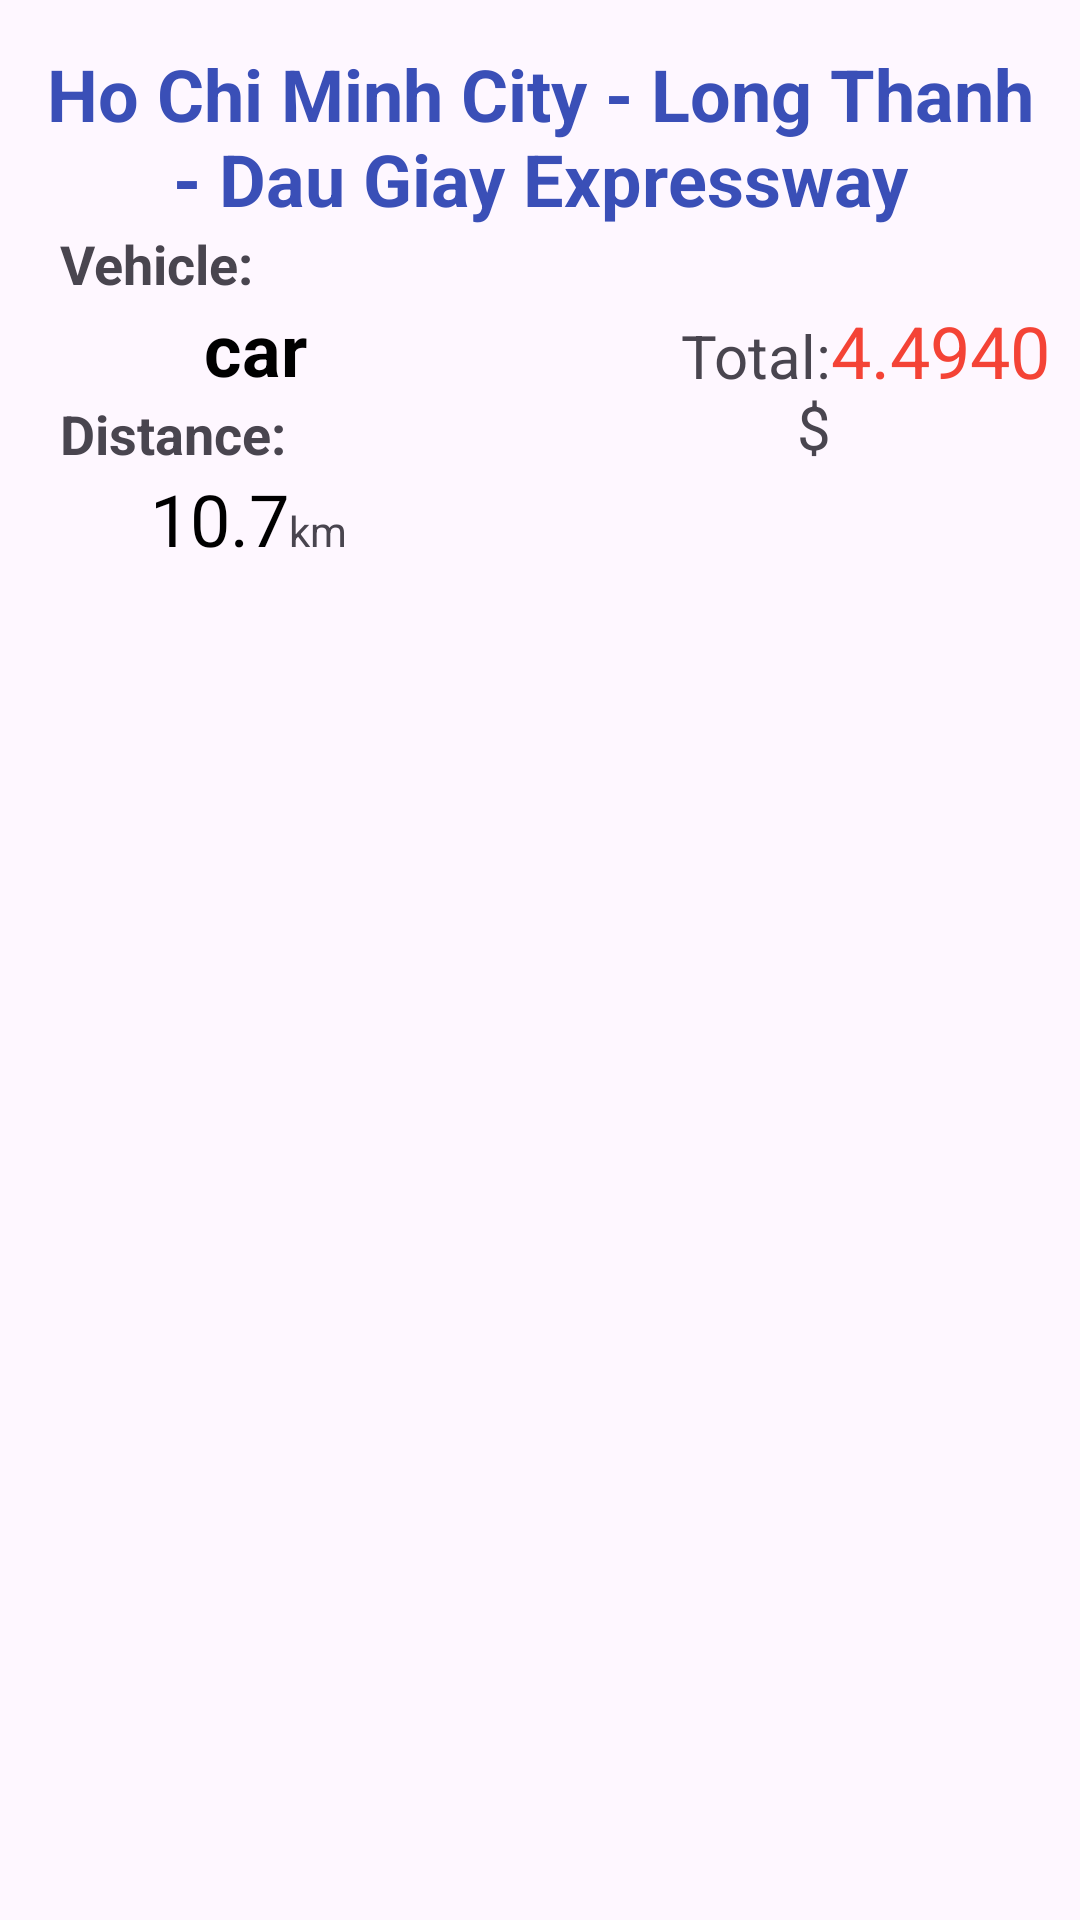

Layout XML and referenced resources for this Android screen:
<!-- AndroidManifest.xml: application theme Theme.BIKEReR -->
<!-- res/layout/trip_history_list.xml -->
<?xml version="1.0" encoding="utf-8"?>
<LinearLayout xmlns:android="http://schemas.android.com/apk/res/android"
    android:orientation="horizontal"
    android:layout_width="match_parent"
    android:layout_height="match_parent"
    android:layout_gravity="center"
    android:gravity="center_horizontal"
    android:padding="5dp">

    <LinearLayout
        android:layout_width="match_parent"
        android:layout_height="wrap_content"
        android:layout_margin="5dp"
        android:background="@drawable/btn_background_1"
        android:orientation="vertical">

        <LinearLayout
            android:layout_width="match_parent"
            android:layout_height="wrap_content"
            android:layout_marginTop="5dp"
            android:orientation="horizontal">

            <TextView
                android:id="@+id/tvDestination"
                android:layout_width="match_parent"
                android:layout_height="match_parent"
                android:gravity="center"
                android:text="Ho Chi Minh City - Long Thanh - Dau Giay Expressway"
                android:textColor="#3A4FB7"
                android:textSize="24sp"
                android:textStyle="bold" />

        </LinearLayout>

        <LinearLayout
            android:layout_width="match_parent"
            android:layout_height="wrap_content"
            android:orientation="horizontal">

            <LinearLayout
                android:layout_width="206dp"
                android:layout_height="wrap_content"
                android:layout_weight="1"
                android:orientation="vertical">

                <TextView
                    android:id="@+id/textView6"
                    android:layout_width="match_parent"
                    android:layout_height="wrap_content"
                    android:layout_marginStart="10dp"
                    android:layout_weight="1"
                    android:text="Vehicle:"
                    android:textAlignment="textStart"
                    android:textSize="18sp"
                    android:textStyle="bold" />

                <LinearLayout
                    android:layout_width="150dp"
                    android:layout_height="match_parent"
                    android:layout_weight="1"
                    android:orientation="horizontal">

                    <TextView
                        android:id="@+id/tvVehicle"
                        android:layout_width="match_parent"
                        android:layout_height="wrap_content"
                        android:layout_weight="1"
                        android:gravity="center"
                        android:text="car"
                        android:textAlignment="center"
                        android:textColor="#000000"
                        android:textSize="24sp"
                        android:textStyle="bold" />

                </LinearLayout>

                <TextView
                    android:id="@+id/textView4"
                    android:layout_width="wrap_content"
                    android:layout_height="wrap_content"
                    android:layout_marginStart="10dp"
                    android:layout_weight="1"
                    android:text="Distance:"
                    android:textAlignment="textStart"
                    android:textSize="18sp"
                    android:textStyle="bold" />

                <LinearLayout
                    android:layout_width="match_parent"
                    android:layout_height="match_parent"
                    android:layout_weight="1"
                    android:orientation="horizontal">

                    <TextView
                        android:id="@+id/tvDistance"
                        android:layout_width="wrap_content"
                        android:layout_height="wrap_content"
                        android:layout_marginStart="40dp"
                        android:gravity="center"
                        android:text="10.7"
                        android:textAlignment="textStart"
                        android:textColor="#000000"
                        android:textSize="24sp" />

                    <TextView
                        android:id="@+id/textView8"
                        android:layout_width="wrap_content"
                        android:layout_height="wrap_content"
                        android:layout_weight="1"
                        android:text="km"
                        android:textAlignment="textStart" />
                </LinearLayout>

            </LinearLayout>

            <TextView
                android:id="@+id/textView9"
                android:layout_width="wrap_content"
                android:layout_height="wrap_content"
                android:layout_marginTop="25dp"
                android:layout_weight="1"
                android:text="Total: $"
                android:textAlignment="textEnd"
                android:textSize="20sp" />

            <TextView
                android:id="@+id/tvPrice"
                android:layout_width="wrap_content"
                android:layout_height="wrap_content"
                android:layout_marginTop="25dp"
                android:gravity="center"
                android:text="4.4940"
                android:textColor="#F44336"
                android:textSize="24sp" />

        </LinearLayout>

    </LinearLayout>


</LinearLayout>
<!-- resources referenced by this layout -->
<resources>
  <style name="Theme.BIKEReR" parent="Base.Theme.BIKEReR" />
  <style name="Base.Theme.BIKEReR" parent="Theme.Material3.DayNight.NoActionBar">
          
          
      </style>
</resources>
